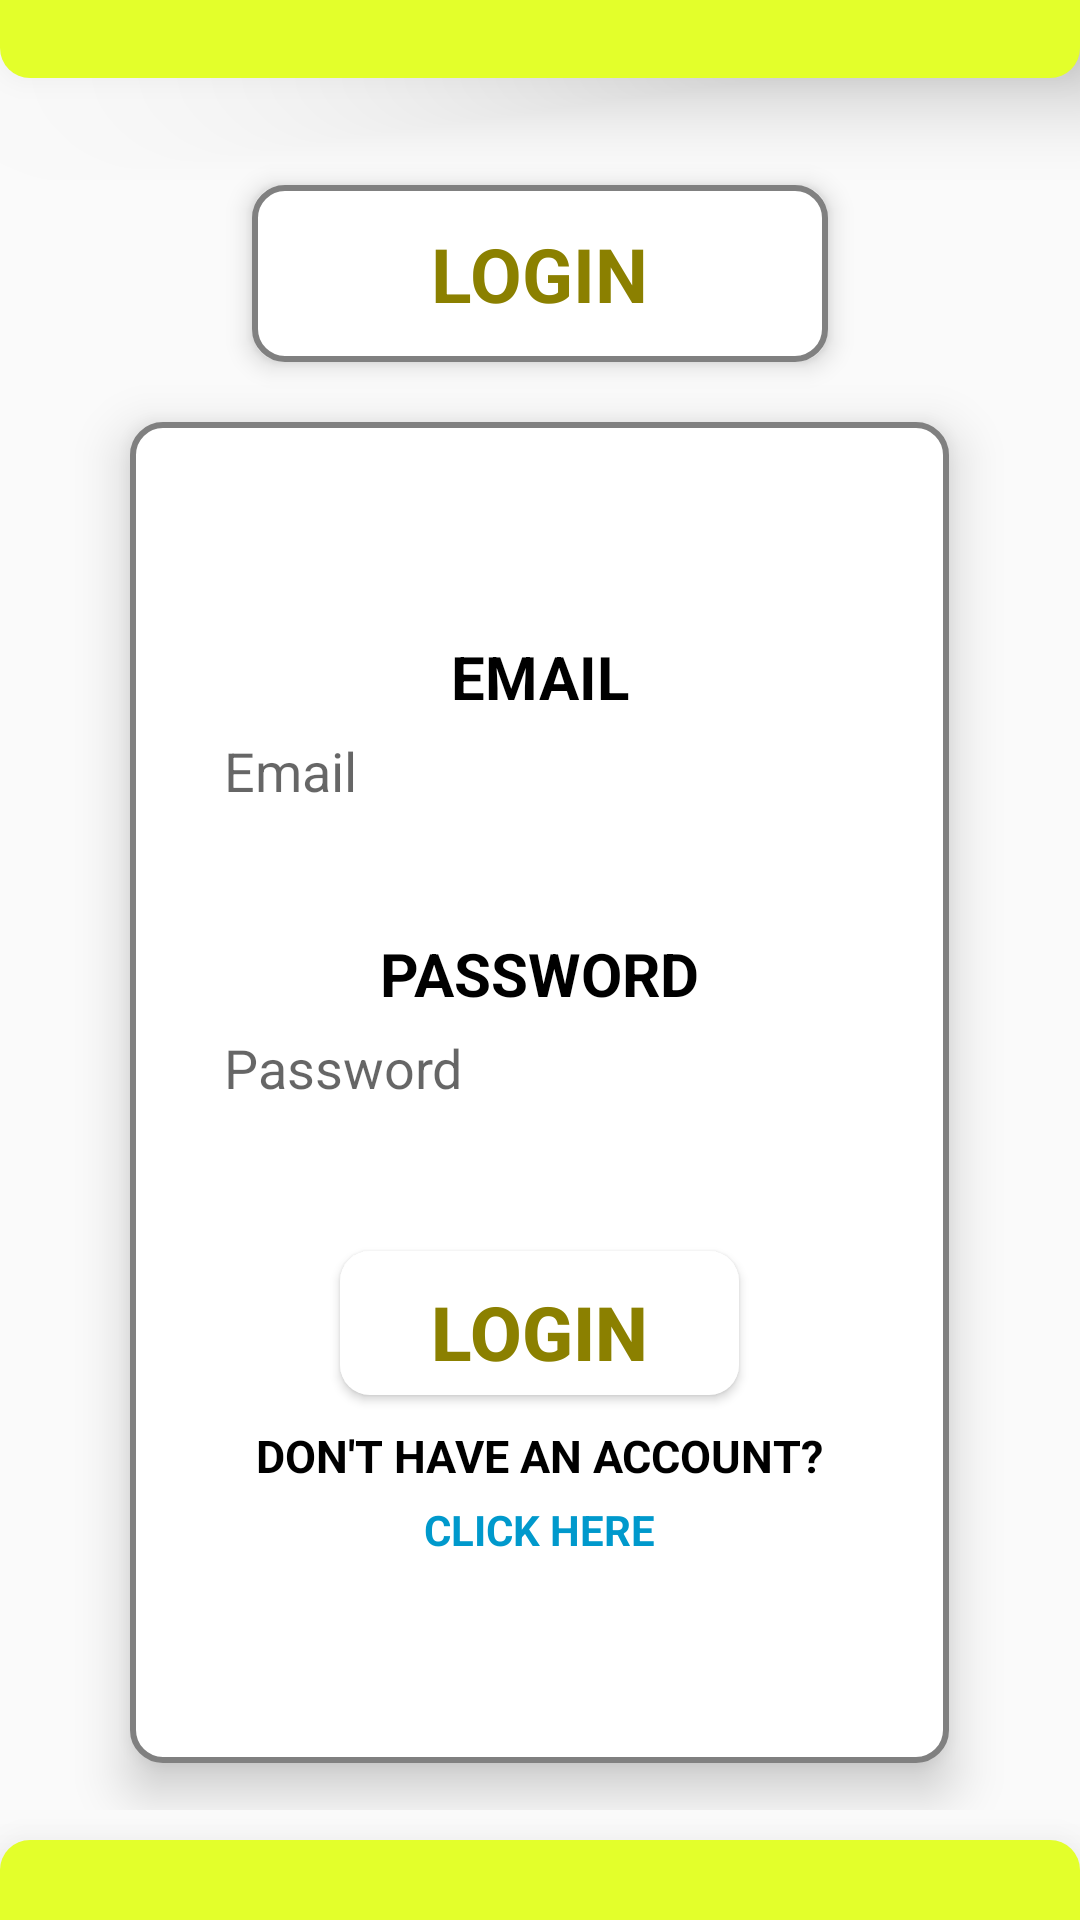

Layout XML and referenced resources for this Android screen:
<!-- AndroidManifest.xml: application theme Theme.AppCompat.Light -->
<!-- res/layout/login.xml -->
<?xml version="1.0" encoding="utf-8"?>
<LinearLayout xmlns:android="http://schemas.android.com/apk/res/android"
    xmlns:app="http://schemas.android.com/apk/res-auto"
    xmlns:tools="http://schemas.android.com/tools"
    android:layout_width="match_parent"
    android:layout_height="match_parent"
    tools:context="com.example.register.login"
    android:orientation="vertical"
    android:weightSum="8">

    
    <LinearLayout
        android:layout_width="match_parent"
        android:layout_height="wrap_content"
        android:orientation="vertical"
        android:background="@drawable/page_header"
        android:elevation="20dp"
        android:layout_weight="2.5"/>

    

    <LinearLayout
        android:layout_width="match_parent"
        android:layout_height="wrap_content"
        android:orientation="vertical"
        android:gravity="center"
        android:layout_marginTop="20dp"
        android:layout_marginBottom="10dp"
        android:layout_weight="3">


    

    <LinearLayout
        android:layout_width="192dp"
        android:layout_height="59dp"
        android:background="@drawable/loginpagebackround"
        android:elevation="5dp"
        android:orientation="vertical"
        android:gravity="center"
        android:layout_marginBottom="20dp">

        
        <TextView
            android:id="@+id/textView2"
            android:layout_width="wrap_content"
            android:layout_height="wrap_content"
            android:text="LOGIN"
            android:textColor="#8B8000"
            android:textSize="25dp"
            android:textStyle="bold" />
    </LinearLayout>

    
    <LinearLayout
        android:layout_width="273dp"
        android:layout_height="447dp"
        android:background="@drawable/loginpagebackround"
        android:elevation="10dp"
        android:orientation="vertical"
        android:gravity="center">

        
        <TextView
            android:id="@+id/MailTextView"
            android:layout_width="145dp"
            android:layout_height="33dp"
            android:text="EMAIL"
            android:textColor="@color/black"
            android:textSize="20sp"
            android:textStyle="bold"
            android:gravity="center"/>

        
        <EditText
            android:id="@+id/Email_EditText"
            android:layout_width="wrap_content"
            android:layout_height="wrap_content"
            android:layout_marginBottom="35dp"
            android:background="@drawable/text_box"
            android:elegantTextHeight="true"
            android:elevation="5dp"
            android:ems="10"
            android:hint="Email"
            android:inputType="textPersonName" />

        
        <TextView
            android:id="@+id/PasswordTextView"
            android:layout_width="145dp"
            android:layout_height="33dp"
            android:text="PASSWORD"
            android:textColor="@color/black"
            android:textSize="20sp"
            android:textStyle="bold"
            android:gravity="center"/>

        
        <EditText
            android:id="@+id/Password_EditText"
            android:layout_width="wrap_content"
            android:layout_height="wrap_content"
            android:layout_marginBottom="45dp"
            android:background="@drawable/text_box"
            android:elegantTextHeight="true"
            android:elevation="5dp"
            android:ems="10"
            android:hint="Password"
            android:inputType="textPassword" />

        
        <Button
            android:id="@+id/LoginButton"
            android:layout_width="133dp"
            android:layout_height="48dp"
            android:background="@drawable/roundbutton"
            android:elevation="20dp"
            android:text="LOGIN"
            android:padding="10dp"
            android:textColor="#8B8000"
            android:textSize="25dp"
            android:textStyle="bold"
            android:layout_marginBottom="10dp"/>

        
        <TextView
            android:id="@+id/AccountTextView"
            android:layout_width="wrap_content"
            android:layout_height="wrap_content"
            android:text="DON'T HAVE AN ACCOUNT?"
            android:textColor="@color/black"
            android:textSize="15sp"
            android:textStyle="bold"
            android:layout_marginBottom="5dp"/>

        
        <TextView
            android:id="@+id/RegisterHyperLink"
            android:layout_width="wrap_content"
            android:layout_height="wrap_content"
            android:onClick="GoToRegister"
            android:text="CLICK HERE"
            android:textStyle="bold"
            android:textColor="@android:color/holo_blue_dark"
            tools:ignore="OnClick" />

    </LinearLayout>
    </LinearLayout>

    
    <LinearLayout
        android:layout_width="match_parent"
        android:layout_height="wrap_content"
        android:orientation="vertical"
        android:background="@drawable/page_footer"
        android:elevation="20dp"
        android:layout_weight="2.5"/>

</LinearLayout>
<!-- resources referenced by this layout -->
<resources>
  <color name="black">#FF000000</color>
  <!-- drawable loginpagebackround (drawable) -->
  <?xml version="1.0" encoding="utf-8"?>
  <selector xmlns:android="http://schemas.android.com/apk/res/android">
  
      
      <item>
          <shape android:shape="rectangle">
              <corners android:radius="10dp"/>
              <stroke android:color="#808080" android:width="2dp"/>
              <solid android:color="@color/white"/>
          </shape>
      </item>
  
  </selector>
  <!-- drawable page_footer (drawable) -->
  <?xml version="1.0" encoding="utf-8"?>
  <selector xmlns:android="http://schemas.android.com/apk/res/android">
      <item>
          <shape android:shape="rectangle">
              <solid android:color="#E3FF2B"/>
              <corners android:topLeftRadius="10dp" android:topRightRadius="10dp"/>
          </shape>
      </item>
  </selector>
  <!-- drawable page_header (drawable) -->
  <?xml version="1.0" encoding="utf-8"?>
  <selector xmlns:android="http://schemas.android.com/apk/res/android">
      <item>
          <shape android:shape="rectangle">
              <solid android:color="#E3FF2B"/>
              <corners android:bottomLeftRadius="10dp" android:bottomRightRadius="10dp"/>
          </shape>
      </item>
  </selector>
  <!-- drawable roundbutton (drawable) -->
  <?xml version="1.0" encoding="utf-8"?>
  <selector xmlns:android="http://schemas.android.com/apk/res/android">
  
      
      <item>
          <shape android:shape="rectangle">
              <corners android:radius="10dp"/>
              <solid android:color="@color/white"/>
          </shape>
      </item>
  
  </selector>
  <color name="white">#FFFFFFFF</color>
</resources>
